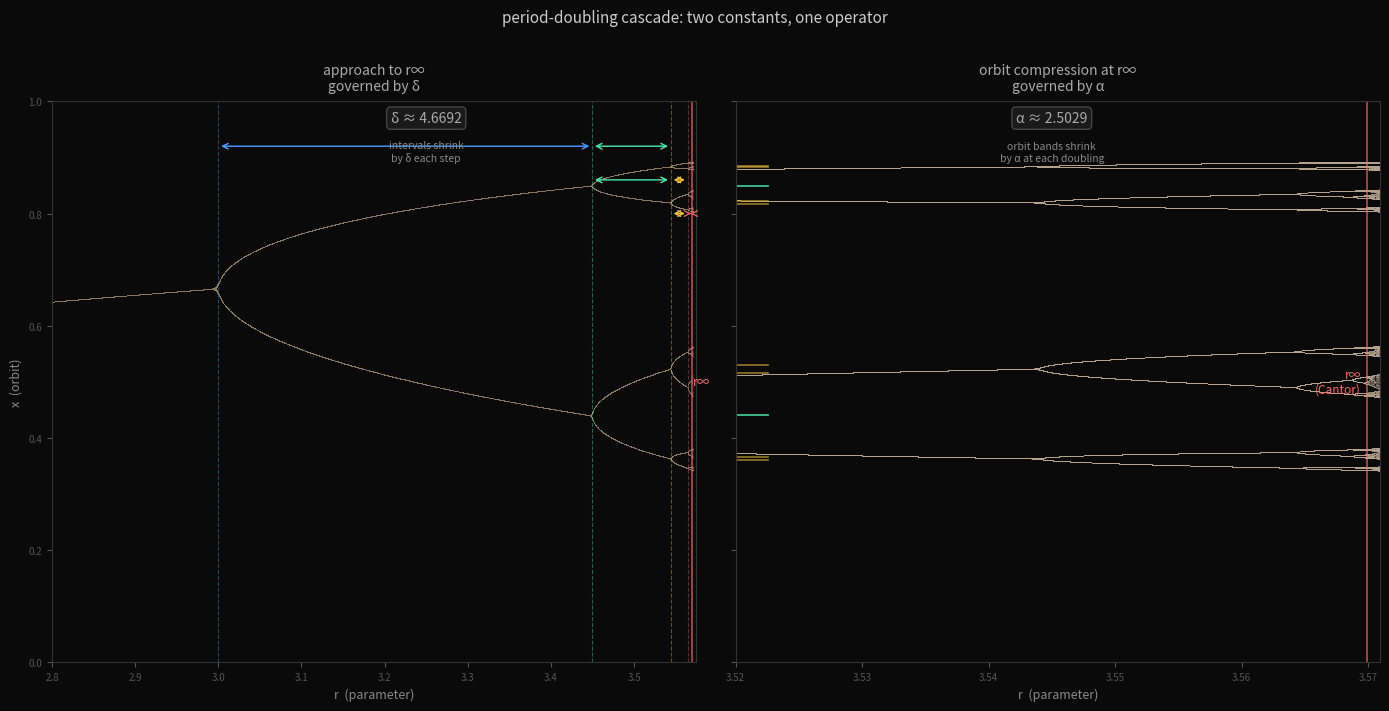

Here is the Python script that generated this plot: (Note: this script raises an exception after producing the figure.)
#!/usr/bin/env python3
"""
Bifurcation diagram annotating δ (approach rate in parameter space)
and α (orbit compression in state space).

δ governs how fast the bifurcation points converge: r_{n+1} - r_n ≈ (r_n - r_{n-1}) / δ
α governs how fast the orbit bands compress: width_n ≈ width_{n-1} / α

Two constants, one renormalization operator.
"""

import numpy as np
import matplotlib.pyplot as plt
import matplotlib.patches as mpatches
from matplotlib.patches import FancyArrowPatch

# Feigenbaum constants
DELTA = 4.6692  # parameter-space convergence rate
ALPHA = 2.5029  # state-space compression rate

# Approximate bifurcation values for logistic map f(x) = rx(1-x)
r_bifurcations = [
    3.0,        # r1: period 1 → 2
    3.4495,     # r2: period 2 → 4
    3.5441,     # r3: period 4 → 8
    3.5644,     # r4: period 8 → 16
    3.5688,     # r5: period 16 → 32
    3.56995,    # r∞ (limit)
]

r_inf = 3.56995

def compute_bifurcation_diagram(r_min, r_max, n_r=2000, n_skip=300, n_plot=200):
    """Compute bifurcation diagram data."""
    r_vals = np.linspace(r_min, r_max, n_r)
    x = 0.5 * np.ones(n_r)

    r_data = []
    x_data = []

    for _ in range(n_skip):
        x = r_vals * x * (1 - x)

    for _ in range(n_plot):
        x = r_vals * x * (1 - x)
        r_data.extend(r_vals.tolist())
        x_data.extend(x.tolist())

    return np.array(r_data), np.array(x_data)

fig, axes = plt.subplots(1, 2, figsize=(14, 7), facecolor='#0a0a0a')
fig.subplots_adjust(wspace=0.05)

# ── Left panel: full bifurcation tree up to r∞ ──────────────────────────────
ax1 = axes[0]
ax1.set_facecolor('#0a0a0a')

r_data, x_data = compute_bifurcation_diagram(2.8, r_inf + 0.001, n_r=3000, n_skip=500, n_plot=300)
ax1.scatter(r_data, x_data, s=0.03, c='#c8b8a2', alpha=0.4, linewidths=0)

# Mark bifurcation points and annotate δ spacing
bifurc_colors = ['#4a9eff', '#4ae8aa', '#f0c040', '#e06060', '#a070e0']
for i, (r_n, r_n1) in enumerate(zip(r_bifurcations[:-2], r_bifurcations[1:-1])):
    ax1.axvline(r_n, color=bifurc_colors[i], alpha=0.4, lw=0.8, ls='--')

ax1.axvline(r_inf, color='#ff6b6b', alpha=0.7, lw=1.2, ls='-')

# Annotate δ convergence
y_arrow = 0.92
for i in range(3):
    r_n = r_bifurcations[i]
    r_n1 = r_bifurcations[i+1]
    r_n2 = r_bifurcations[i+2]
    interval_1 = r_n1 - r_n
    interval_2 = r_n2 - r_n1
    mid1 = (r_n + r_n1) / 2
    mid2 = (r_n1 + r_n2) / 2

    ax1.annotate('', xy=(r_n1, y_arrow - i*0.06), xytext=(r_n, y_arrow - i*0.06),
                arrowprops=dict(arrowstyle='<->', color=bifurc_colors[i], lw=1.0))
    ax1.annotate('', xy=(r_n2, y_arrow - i*0.06), xytext=(r_n1, y_arrow - i*0.06),
                arrowprops=dict(arrowstyle='<->', color=bifurc_colors[i+1], lw=1.0))

# δ label
ax1.text(3.25, 0.97, f'δ ≈ {DELTA}', color='#aaaaaa', fontsize=10,
         ha='center', va='center',
         bbox=dict(boxstyle='round,pad=0.3', facecolor='#1a1a1a', edgecolor='#444444'))
ax1.text(3.25, 0.91, 'intervals shrink\nby δ each step', color='#888888', fontsize=7.5,
         ha='center', va='center')

ax1.text(r_inf + 0.001, 0.5, 'r∞', color='#ff6b6b', fontsize=9, va='center')

ax1.set_xlabel('r  (parameter)', color='#888888', fontsize=9)
ax1.set_ylabel('x  (orbit)', color='#888888', fontsize=9)
ax1.set_title('approach to r∞\ngoverned by δ', color='#aaaaaa', fontsize=10, pad=8)
ax1.tick_params(colors='#555555', labelsize=7)
ax1.spines[:].set_color('#333333')
ax1.set_xlim(2.8, r_inf + 0.005)
ax1.set_ylim(0, 1)

# ── Right panel: zoom into orbit bands at r∞, showing α compression ──────────
ax2 = axes[1]
ax2.set_facecolor('#0a0a0a')

# Zoomed bifurcation around r∞ - show the orbit band widths
r_data2, x_data2 = compute_bifurcation_diagram(3.52, r_inf + 0.001, n_r=3000, n_skip=800, n_plot=500)
ax2.scatter(r_data2, x_data2, s=0.06, c='#c8b8a2', alpha=0.5, linewidths=0)

# Compute approximate orbit band centers and widths at each period-doubling
# At period 2^n, the orbit has 2^n bands; α compresses each band by factor α
# Band width ~ (1/2) / α^n (rough)
# Let's annotate the visible band structure

# At r3 (period 8), mark the 8 bands (roughly)
r_show = r_bifurcations[2]  # period 4→8

# Draw horizontal brackets indicating band widths at two successive levels
# Find orbit points near r_bifurcations[1] (period 4) and r_bifurcations[2] (period 8)
for r_level, period, color, label in [
    (r_bifurcations[1] - 0.005, 4, '#4ae8aa', '4-cycle\nbands'),
    (r_bifurcations[2] + 0.001, 8, '#f0c040', '8-cycle\nbands'),
]:
    # Get orbit points at this r value
    r_single = r_level
    x = 0.5
    for _ in range(2000):
        x = r_single * x * (1 - x)
    orbit = []
    for _ in range(period):
        x = r_single * x * (1 - x)
        orbit.append(x)
    orbit = sorted(orbit)

    # Mark each orbit point
    for xp in orbit:
        ax2.axhline(xp, xmin=0, xmax=0.05, color=color, alpha=0.6, lw=1.2)

# α annotation
ax2.text(3.545, 0.97, f'α ≈ {ALPHA}', color='#aaaaaa', fontsize=10,
         ha='center', va='center',
         bbox=dict(boxstyle='round,pad=0.3', facecolor='#1a1a1a', edgecolor='#444444'))
ax2.text(3.545, 0.91, 'orbit bands shrink\nby α at each doubling', color='#888888', fontsize=7.5,
         ha='center', va='center')

ax2.axvline(r_inf, color='#ff6b6b', alpha=0.7, lw=1.2, ls='-')
ax2.text(r_inf - 0.0005, 0.5, 'r∞\n(Cantor)', color='#ff6b6b', fontsize=8.5,
         va='center', ha='right')

ax2.set_xlabel('r  (parameter)', color='#888888', fontsize=9)
ax2.set_title('orbit compression at r∞\ngoverned by α', color='#aaaaaa', fontsize=10, pad=8)
ax2.tick_params(colors='#555555', labelsize=7)
ax2.spines[:].set_color('#333333')
ax2.yaxis.set_ticklabels([])
ax2.set_xlim(3.52, r_inf + 0.001)
ax2.set_ylim(0, 1)

# Shared title
fig.suptitle('period-doubling cascade: two constants, one operator',
             color='#cccccc', fontsize=11, y=1.01)

plt.tight_layout()
plt.savefig('/home/sprite/slop-salon-rahel/assets/feigenbaum-two-constants.png',
            dpi=160, bbox_inches='tight', facecolor='#0a0a0a')
print("saved.")
